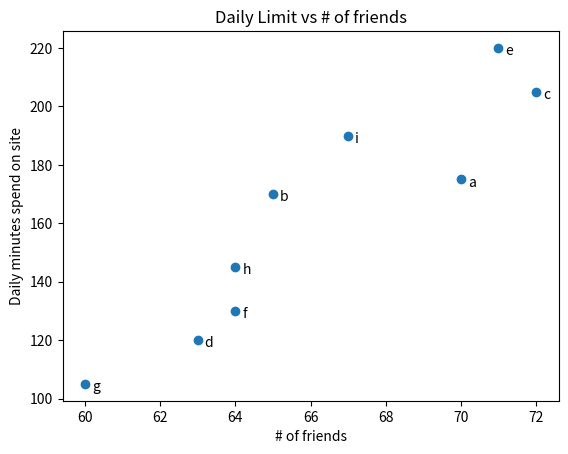

Reproduce this figure in Python.
from matplotlib import pyplot as plt

friends = [70,  65,  72,  63,  71,  64,  60,  64,  67 ]
minutes = [175, 170, 205, 120, 220, 130, 105, 145, 190]
labels =  ['a', 'b', 'c', 'd', 'e', 'f', 'g', 'h', 'i']

plt.scatter(friends, minutes)

for label, friend_count, minute_count in zip(labels, friends, minutes):
    plt.annotate(label, xy = (friend_count, minute_count), xytext =(5, -5), textcoords='offset points')
    
plt.title("Daily Limit vs # of friends")
plt.xlabel("# of friends")
plt.ylabel("Daily minutes spend on site")

plt.show()    